Photos from the image-classification dataset "fundus_scans_glaucoma_dataset" in the GitHub repository VLDSLVR/fundus_scans_glaucoma_dataset. Its 2 classes are: glaucoma negative, glaucoma positive.

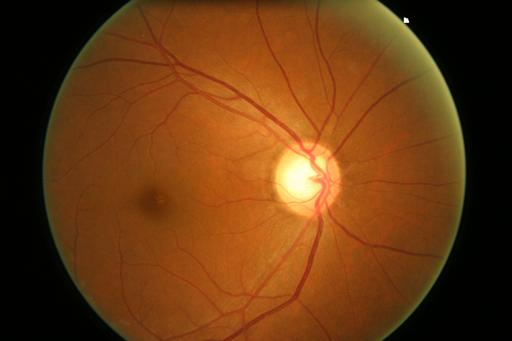
Label: glaucoma positive

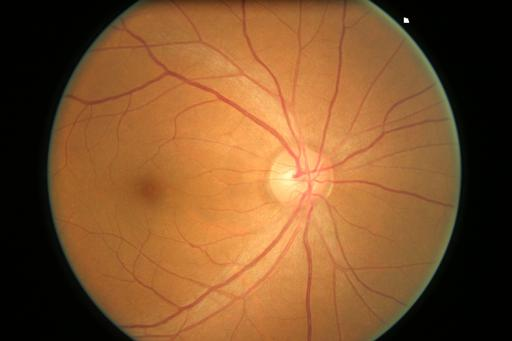
Label: glaucoma negative

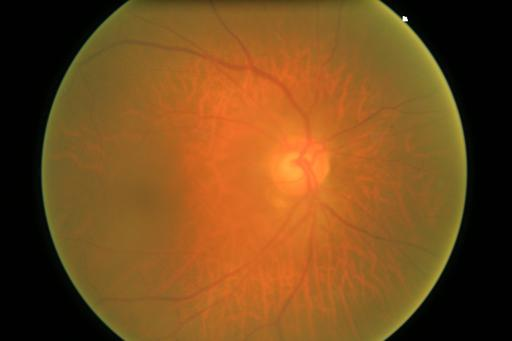
Label: glaucoma positive

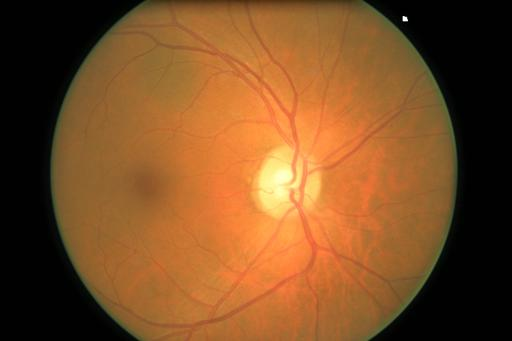
Label: glaucoma negative
